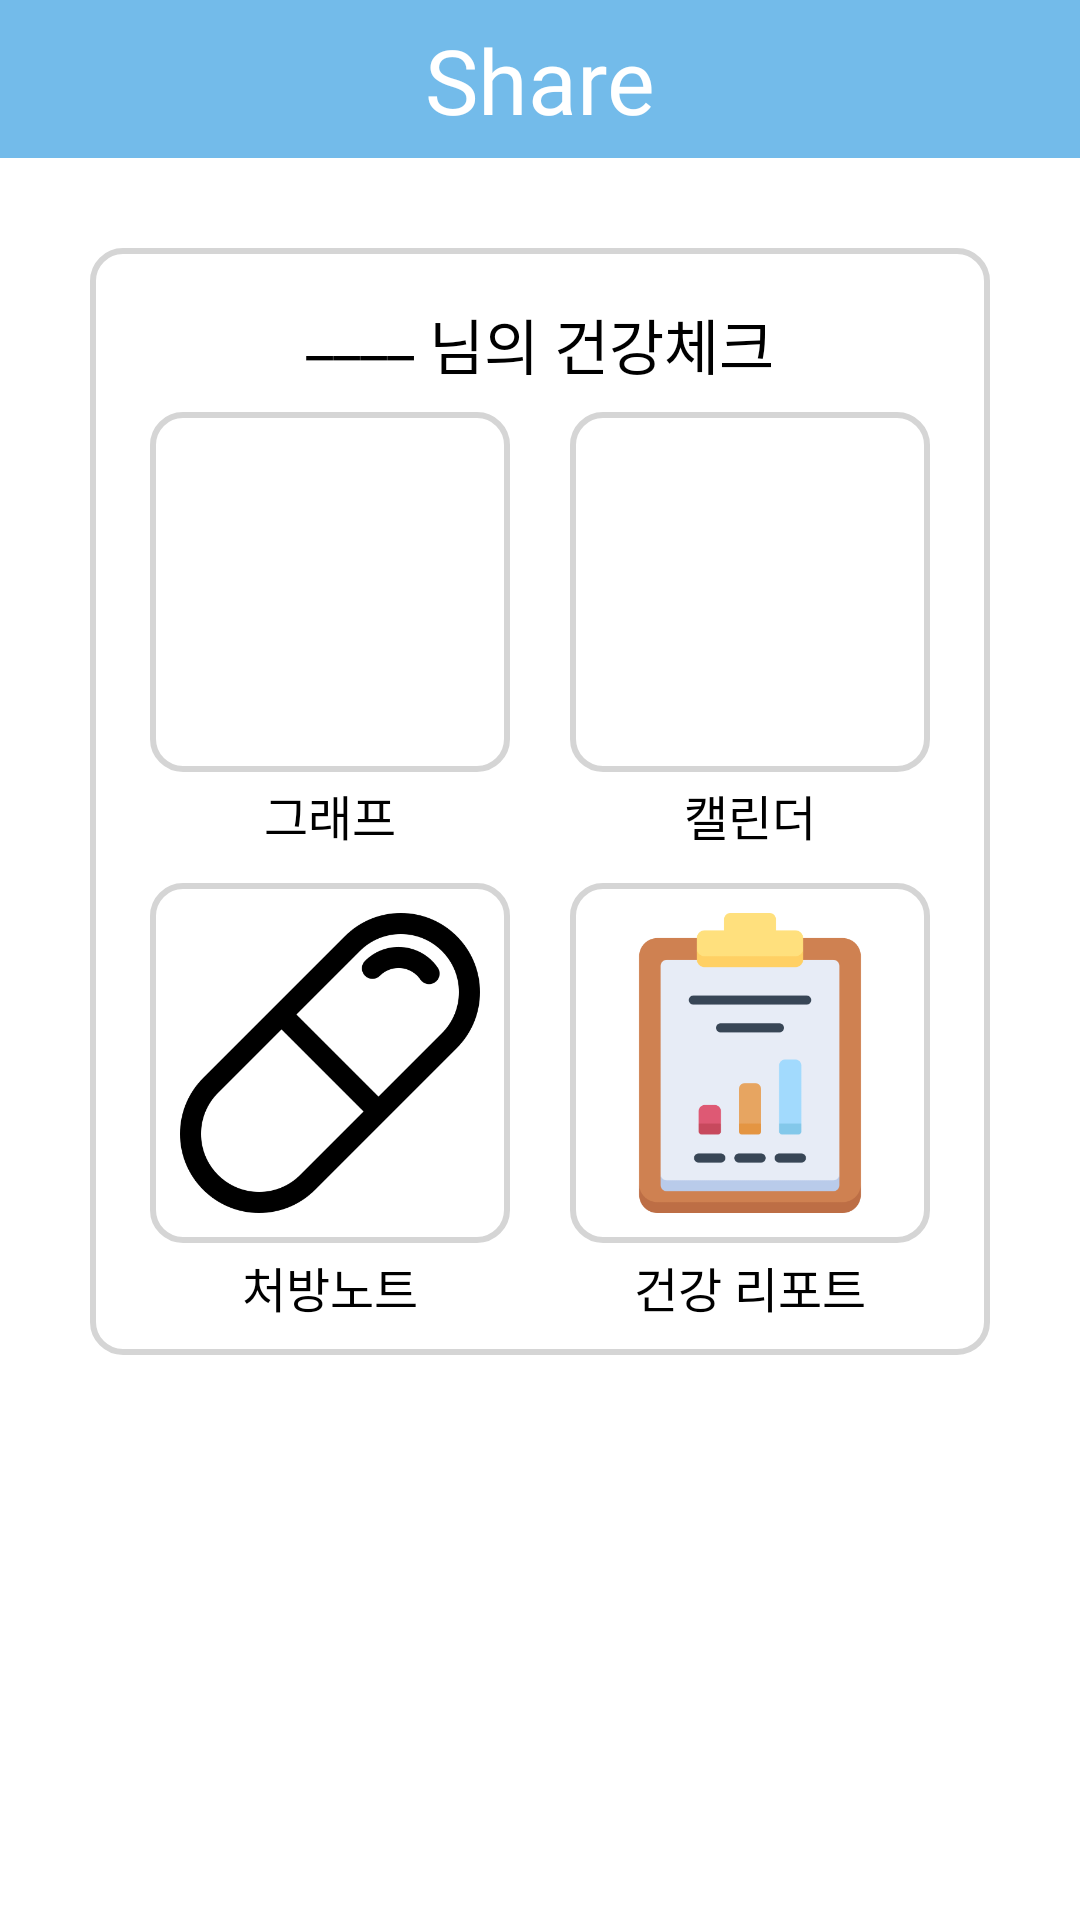

Reconstruct the res/layout file that produces this screen, plus the resources it refers to.
<!-- AndroidManifest.xml: application theme Theme.TakeCare -->
<!-- res/layout/fragment_share_cared.xml -->
<?xml version="1.0" encoding="utf-8"?>
<LinearLayout
    xmlns:android="http://schemas.android.com/apk/res/android"
    xmlns:app="http://schemas.android.com/apk/res-auto"
    android:layout_width="match_parent"
    android:layout_height="match_parent"
    android:background="@color/white"
    android:weightSum="11"
    android:orientation="vertical">

    <androidx.constraintlayout.widget.ConstraintLayout
        android:layout_width="match_parent"
        android:layout_height="0dp"
        android:orientation="vertical"
        android:background="@color/actionbar_color"
        android:layout_weight="1">

        <TextView
            android:layout_width="wrap_content"
            android:layout_height="wrap_content"
            android:text="Share"
            app:layout_constraintLeft_toLeftOf="parent"
            app:layout_constraintRight_toRightOf="parent"
            app:layout_constraintTop_toTopOf="parent"
            app:layout_constraintBottom_toBottomOf="parent"
            android:textColor="@color/white"
            android:textSize="30sp"
            android:fontFamily="@font/font_merienda_bold"/>
    </androidx.constraintlayout.widget.ConstraintLayout>

    <androidx.constraintlayout.widget.ConstraintLayout
        android:layout_width="match_parent"
        android:layout_height="0dp"
        android:layout_weight="7"
        android:layout_margin="30dp"
        android:background="@drawable/layout_border5"
        android:orientation="vertical">

        <TextView
            android:layout_width="wrap_content"
            android:layout_height="wrap_content"
            app:layout_constraintTop_toTopOf="parent"
            app:layout_constraintBottom_toBottomOf="parent"
            app:layout_constraintLeft_toLeftOf="parent"
            app:layout_constraintRight_toLeftOf="@id/share_my_check"
            app:layout_constraintHorizontal_chainStyle="packed"
            app:layout_constraintVertical_bias="0.05"
            android:includeFontPadding="false"
            android:text="____"
            android:textSize="20sp"
            android:textColor="@color/black"
            android:fontFamily="@font/font_normal"
            android:id="@+id/protected_name"/>

        <TextView
            android:id="@+id/share_my_check"
            android:layout_width="wrap_content"
            android:layout_height="wrap_content"
            app:layout_constraintTop_toTopOf="@id/protected_name"
            app:layout_constraintLeft_toRightOf="@+id/protected_name"
            android:text=" 님의 건강체크"
            app:layout_constraintRight_toRightOf="parent"
            android:includeFontPadding="false"
            android:textSize="20sp"
            android:textColor="@color/black"
            android:fontFamily="@font/font_normal"/>

        <ImageButton
            android:id="@+id/cared_my_graph"
            android:layout_width="120dp"
            android:layout_height="120dp"
            android:padding="10dp"
            android:background="@drawable/layout_border1"
            app:layout_constraintTop_toTopOf="@id/protected_name"
            app:layout_constraintBottom_toTopOf="@id/cared_my_presciption"
            app:layout_constraintVertical_bias="0.2"
            app:layout_constraintLeft_toLeftOf="parent"
            app:layout_constraintRight_toLeftOf="@id/cared_my_calendar"
            app:layout_constraintHorizontal_chainStyle="spread"
            app:layout_constraintVertical_chainStyle="spread"
            android:src="@drawable/share_graph"
            android:scaleType="centerCrop"/>

        <TextView
            android:layout_width="wrap_content"
            android:layout_height="wrap_content"
            app:layout_constraintRight_toRightOf="@id/cared_my_graph"
            app:layout_constraintLeft_toLeftOf="@id/cared_my_graph"
            app:layout_constraintTop_toBottomOf="@id/cared_my_graph"
            app:layout_constraintBottom_toTopOf="@id/cared_my_presciption"
            app:layout_constraintVertical_bias="0.2"
            android:text="그래프"
            android:textSize="16sp"
            android:textColor="@color/black"
            android:fontFamily="@font/font_normal"/>

        <ImageButton
            android:id="@+id/cared_my_calendar"
            android:layout_width="120dp"
            android:layout_height="120dp"
            android:padding="10dp"
            android:background="@drawable/layout_border1"
            app:layout_constraintTop_toTopOf="@id/cared_my_graph"
            app:layout_constraintRight_toRightOf="parent"
            app:layout_constraintLeft_toRightOf="@id/cared_my_graph"
            android:src="@drawable/share_calendar"
            android:scaleType="centerCrop"/>

        <TextView
            android:layout_width="wrap_content"
            android:layout_height="wrap_content"
            app:layout_constraintRight_toRightOf="@id/cared_my_calendar"
            app:layout_constraintLeft_toLeftOf="@id/cared_my_calendar"
            app:layout_constraintTop_toBottomOf="@id/cared_my_calendar"
            app:layout_constraintBottom_toTopOf="@id/cared_my_report"
            app:layout_constraintVertical_bias="0.2"
            android:text="캘린더"
            android:textSize="16sp"
            android:textColor="@color/black"
            android:fontFamily="@font/font_normal"/>

        <ImageButton
            android:id="@+id/cared_my_presciption"
            android:layout_width="120dp"
            android:layout_height="120dp"
            android:padding="10dp"
            android:background="@drawable/layout_border1"
            app:layout_constraintRight_toLeftOf="@id/cared_my_report"
            app:layout_constraintTop_toBottomOf="@id/cared_my_graph"
            app:layout_constraintBottom_toBottomOf="parent"
            app:layout_constraintLeft_toLeftOf="parent"
            app:layout_constraintHorizontal_chainStyle="spread"
            android:src="@drawable/share_prescription"
            android:scaleType="centerCrop"/>

        <TextView
            android:layout_width="wrap_content"
            android:layout_height="wrap_content"
            app:layout_constraintRight_toRightOf="@id/cared_my_presciption"
            app:layout_constraintLeft_toLeftOf="@id/cared_my_presciption"
            app:layout_constraintTop_toBottomOf="@id/cared_my_presciption"
            app:layout_constraintBottom_toBottomOf="parent"
            app:layout_constraintVertical_bias="0.2"
            android:text="처방노트"
            android:textSize="16sp"
            android:textColor="@color/black"
            android:fontFamily="@font/font_normal"/>

        <ImageButton
            android:id="@+id/cared_my_report"
            android:layout_width="120dp"
            android:layout_height="120dp"
            android:padding="10dp"
            android:background="@drawable/layout_border1"
            app:layout_constraintTop_toTopOf="@id/cared_my_presciption"
            app:layout_constraintLeft_toRightOf="@id/cared_my_presciption"
            app:layout_constraintRight_toRightOf="parent"
            android:src="@drawable/share_report"
            android:scaleType="centerCrop"/>
        <TextView
            android:layout_width="wrap_content"
            android:layout_height="wrap_content"
            app:layout_constraintRight_toRightOf="@id/cared_my_report"
            app:layout_constraintLeft_toLeftOf="@id/cared_my_report"
            app:layout_constraintTop_toBottomOf="@id/cared_my_report"
            app:layout_constraintBottom_toBottomOf="parent"
            app:layout_constraintVertical_bias="0.2"
            android:text="건강 리포트"
            android:textSize="16sp"
            android:textColor="@color/black"
            android:fontFamily="@font/font_normal"/>
    </androidx.constraintlayout.widget.ConstraintLayout>

</LinearLayout>
<!-- resources referenced by this layout -->
<resources>
  <color name="actionbar_color">#73BBEA</color>
  <color name="black">#FF000000</color>
  <color name="white">#FFFFFFFF</color>
  <!-- drawable layout_border1 (drawable) -->
  <?xml version="1.0" encoding="UTF-8"?>
  <shape xmlns:android="http://schemas.android.com/apk/res/android">
      
      <solid
          android:color="@color/white"/>
      
      <stroke
          android:width="2dp"
          android:color="@color/gray" />
      
      <corners
          android:radius="10dp"/>
      
      <padding android:left="0dip" android:top="0dip" android:right="0dip" android:bottom="0dip" />
  </shape>
  <!-- drawable layout_border5 (drawable) -->
  <?xml version="1.0" encoding="UTF-8"?>
  <shape xmlns:android="http://schemas.android.com/apk/res/android">
      
      <solid
          android:color="@color/white"/>
      
      <stroke
          android:width="2dp"
          android:color="@color/gray"/>
      <corners
          android:radius="10dp"/>
      
      <padding android:left="0dip" android:top="0dip" android:right="0dip" android:bottom="0dip" />
  </shape>
  <!-- drawable share_prescription: png bitmap (drawable, 11687 bytes) -->
  <!-- drawable share_report: png bitmap (drawable, 10175 bytes) -->
  <style name="Theme.TakeCare" parent="Theme.AppCompat.Light.DarkActionBar">
          
          <item name="windowNoTitle">true</item>
          <item name="windowActionBar">false</item>
          
          <item name="colorPrimary">@color/actionbar_color</item>
          <item name="colorPrimaryDark">@color/statusbar_color</item>
          <item name="colorAccent">@color/white</item>
          
      </style>
  <color name="gray">#D5D5D5</color>
  <color name="statusbar_color">#4994D0</color>
</resources>
